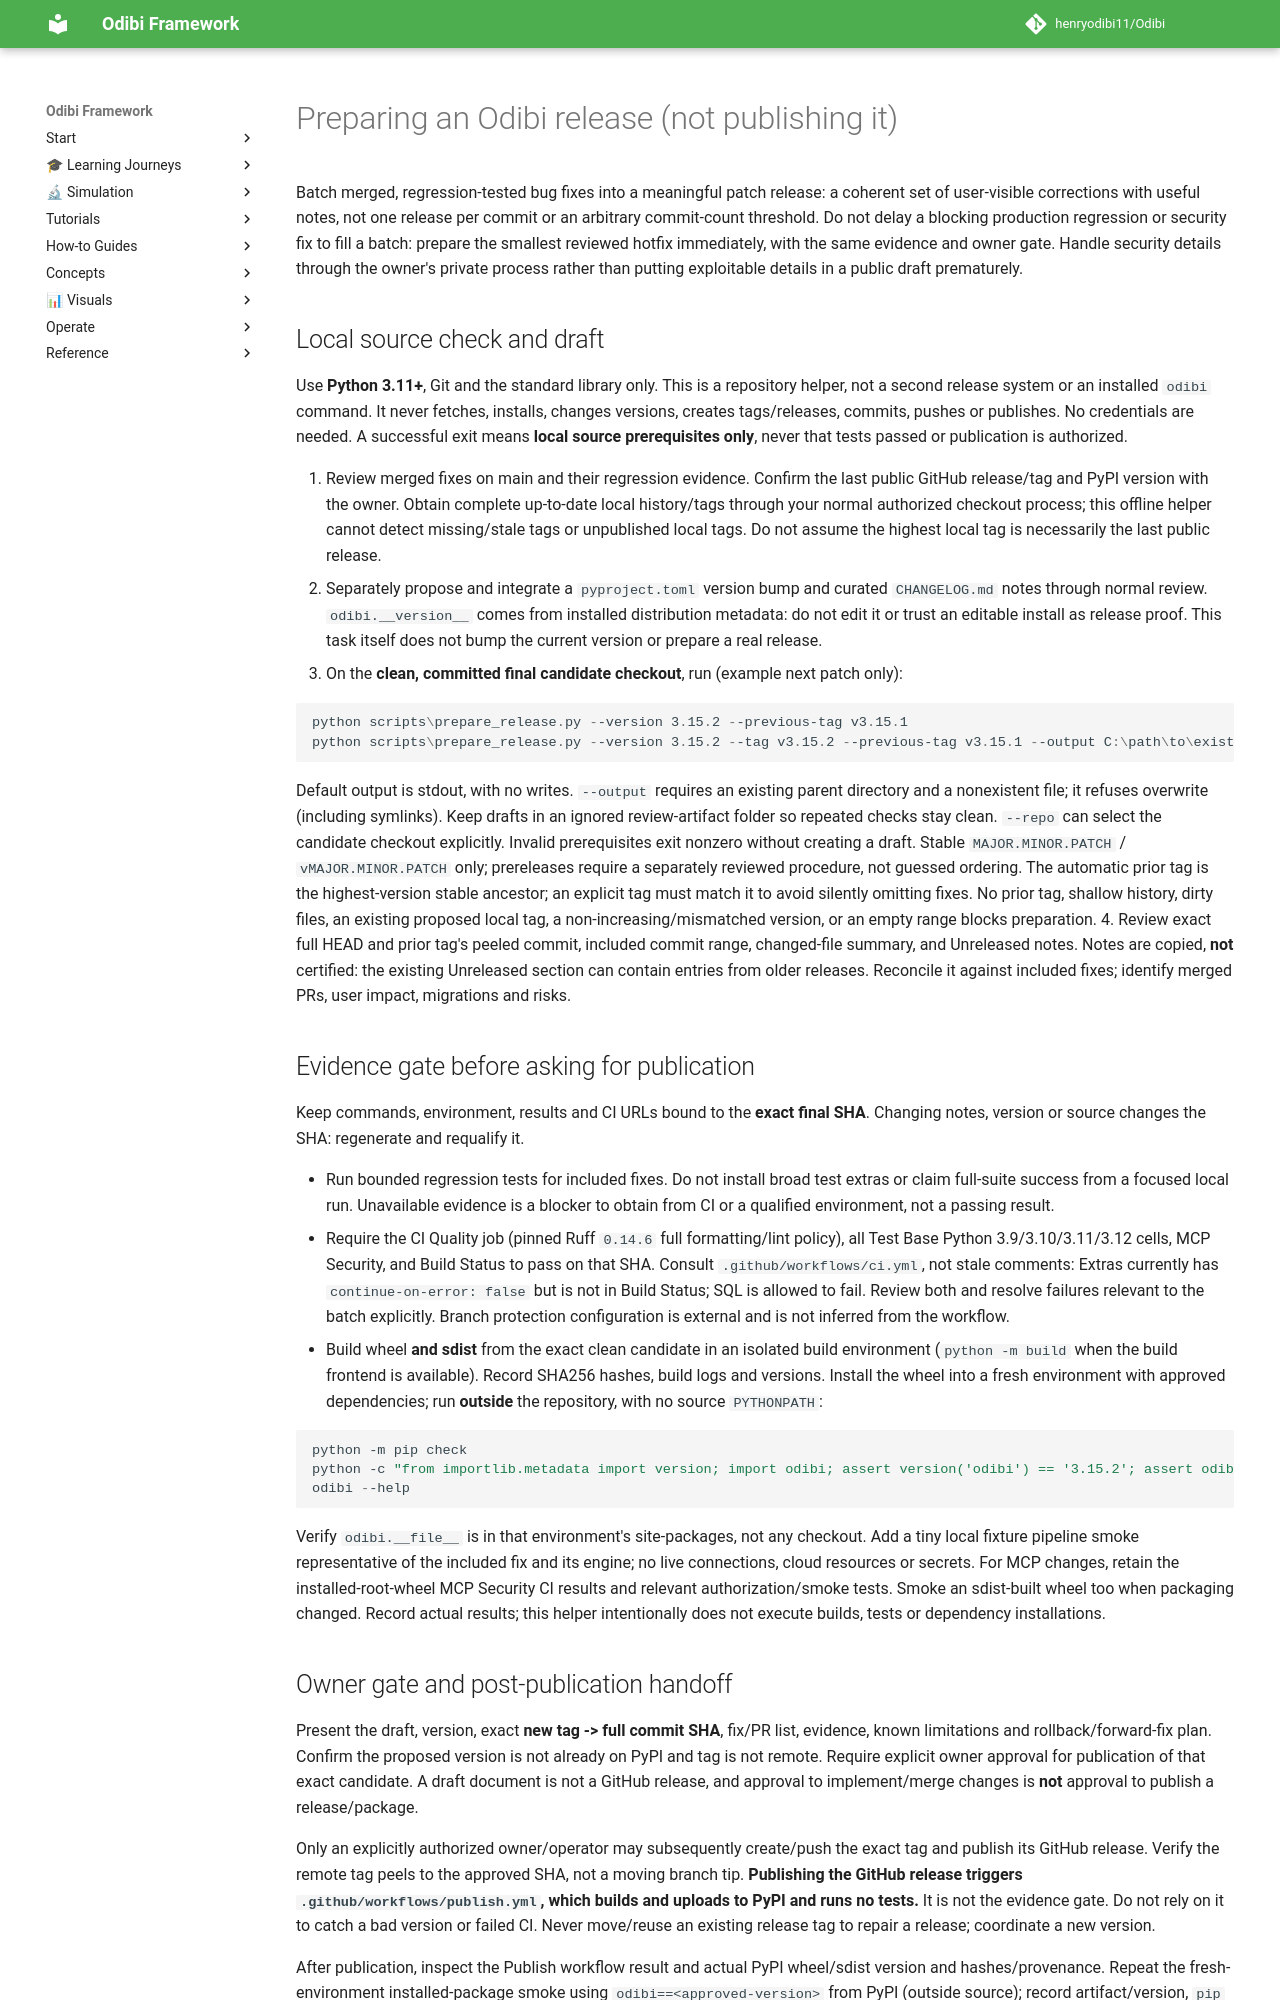

repository: henryodibi11/Odibi · page: RELEASE_PREPARATION/index.html · generator: mkdocs

# Preparing an Odibi release (not publishing it)

Batch merged, regression-tested bug fixes into a meaningful patch release: a coherent
set of user-visible corrections with useful notes, not one release per commit or an
arbitrary commit-count threshold. Do not delay a blocking production regression or
security fix to fill a batch: prepare the smallest reviewed hotfix immediately, with
the same evidence and owner gate. Handle security details through the owner's private
process rather than putting exploitable details in a public draft prematurely.

## Local source check and draft

Use **Python 3.11+**, Git and the standard library only. This is a repository helper,
not a second release system or an installed `odibi` command. It never fetches, installs,
changes versions, creates tags/releases, commits, pushes or publishes. No credentials
are needed. A successful exit means **local source prerequisites only**, never that
tests passed or publication is authorized.

1. Review merged fixes on main and their regression evidence. Confirm the last public
   GitHub release/tag and PyPI version with the owner. Obtain complete up-to-date local
   history/tags through your normal authorized checkout process; this offline helper
   cannot detect missing/stale tags or unpublished local tags. Do not assume the
   highest local tag is necessarily the last public release.
2. Separately propose and integrate a `pyproject.toml` version bump and curated
   `CHANGELOG.md` notes through normal review. `odibi.__version__` comes from installed
   distribution metadata: do not edit it or trust an editable install as release proof.
   This task itself does not bump the current version or prepare a real release.
3. On the **clean, committed final candidate checkout**, run (example next patch only):

   ```powershell
   python scripts\prepare_release.py --version 3.15.2 --previous-tag v3.15.1
   python scripts\prepare_release.py --version 3.15.2 --tag v3.15.2 --previous-tag v3.15.1 --output C:\path\to\existing\review-folder\odibi-3.15.2.md
   ```

   Default output is stdout, with no writes. `--output` requires an existing parent
   directory and a nonexistent file; it refuses overwrite (including symlinks).
   Keep drafts in an ignored review-artifact folder so repeated checks stay clean.
   `--repo` can select the candidate checkout explicitly. Invalid prerequisites exit
   nonzero without creating a draft. Stable `MAJOR.MINOR.PATCH` / `vMAJOR.MINOR.PATCH`
   only; prereleases require a separately reviewed procedure, not guessed ordering.
   The automatic prior tag is the highest-version stable ancestor; an explicit tag
   must match it to avoid silently omitting fixes. No prior tag, shallow history,
   dirty files, an existing proposed local tag, a non-increasing/mismatched version,
   or an empty range blocks preparation.
4. Review exact full HEAD and prior tag's peeled commit, included commit range,
   changed-file summary, and Unreleased notes. Notes are copied, **not** certified:
   the existing Unreleased section can contain entries from older releases. Reconcile
   it against included fixes; identify merged PRs, user impact, migrations and risks.

## Evidence gate before asking for publication

Keep commands, environment, results and CI URLs bound to the **exact final SHA**.
Changing notes, version or source changes the SHA: regenerate and requalify it.

- Run bounded regression tests for included fixes. Do not install broad test extras or
  claim full-suite success from a focused local run. Unavailable evidence is a blocker
  to obtain from CI or a qualified environment, not a passing result.
- Require the CI Quality job (pinned Ruff `0.14.6` full formatting/lint policy), all
  Test Base Python 3.9/3.10/3.11/3.12 cells, MCP Security, and Build Status to pass on
  that SHA. Consult `.github/workflows/ci.yml`, not stale comments: Extras currently
  has `continue-on-error: false` but is not in Build Status; SQL is allowed to fail.
  Review both and resolve failures relevant to the batch explicitly. Branch protection
  configuration is external and is not inferred from the workflow.
- Build wheel **and sdist** from the exact clean candidate in an isolated build
  environment (`python -m build` when the build frontend is available). Record SHA256
  hashes, build logs and versions. Install the wheel into a fresh environment with
  approved dependencies; run **outside** the repository, with no source `PYTHONPATH`:

  ```powershell
  python -m pip check
  python -c "from importlib.metadata import version; import odibi; assert version('odibi') == '3.15.2'; assert odibi.__version__ == '3.15.2'; print(odibi.__file__)"
  odibi --help
  ```

  Verify `odibi.__file__` is in that environment's site-packages, not any checkout.
  Add a tiny local fixture pipeline smoke representative of the included fix and its
  engine; no live connections, cloud resources or secrets. For MCP changes, retain the
  installed-root-wheel MCP Security CI results and relevant authorization/smoke tests.
  Smoke an sdist-built wheel too when packaging changed. Record actual results; this
  helper intentionally does not execute builds, tests or dependency installations.
